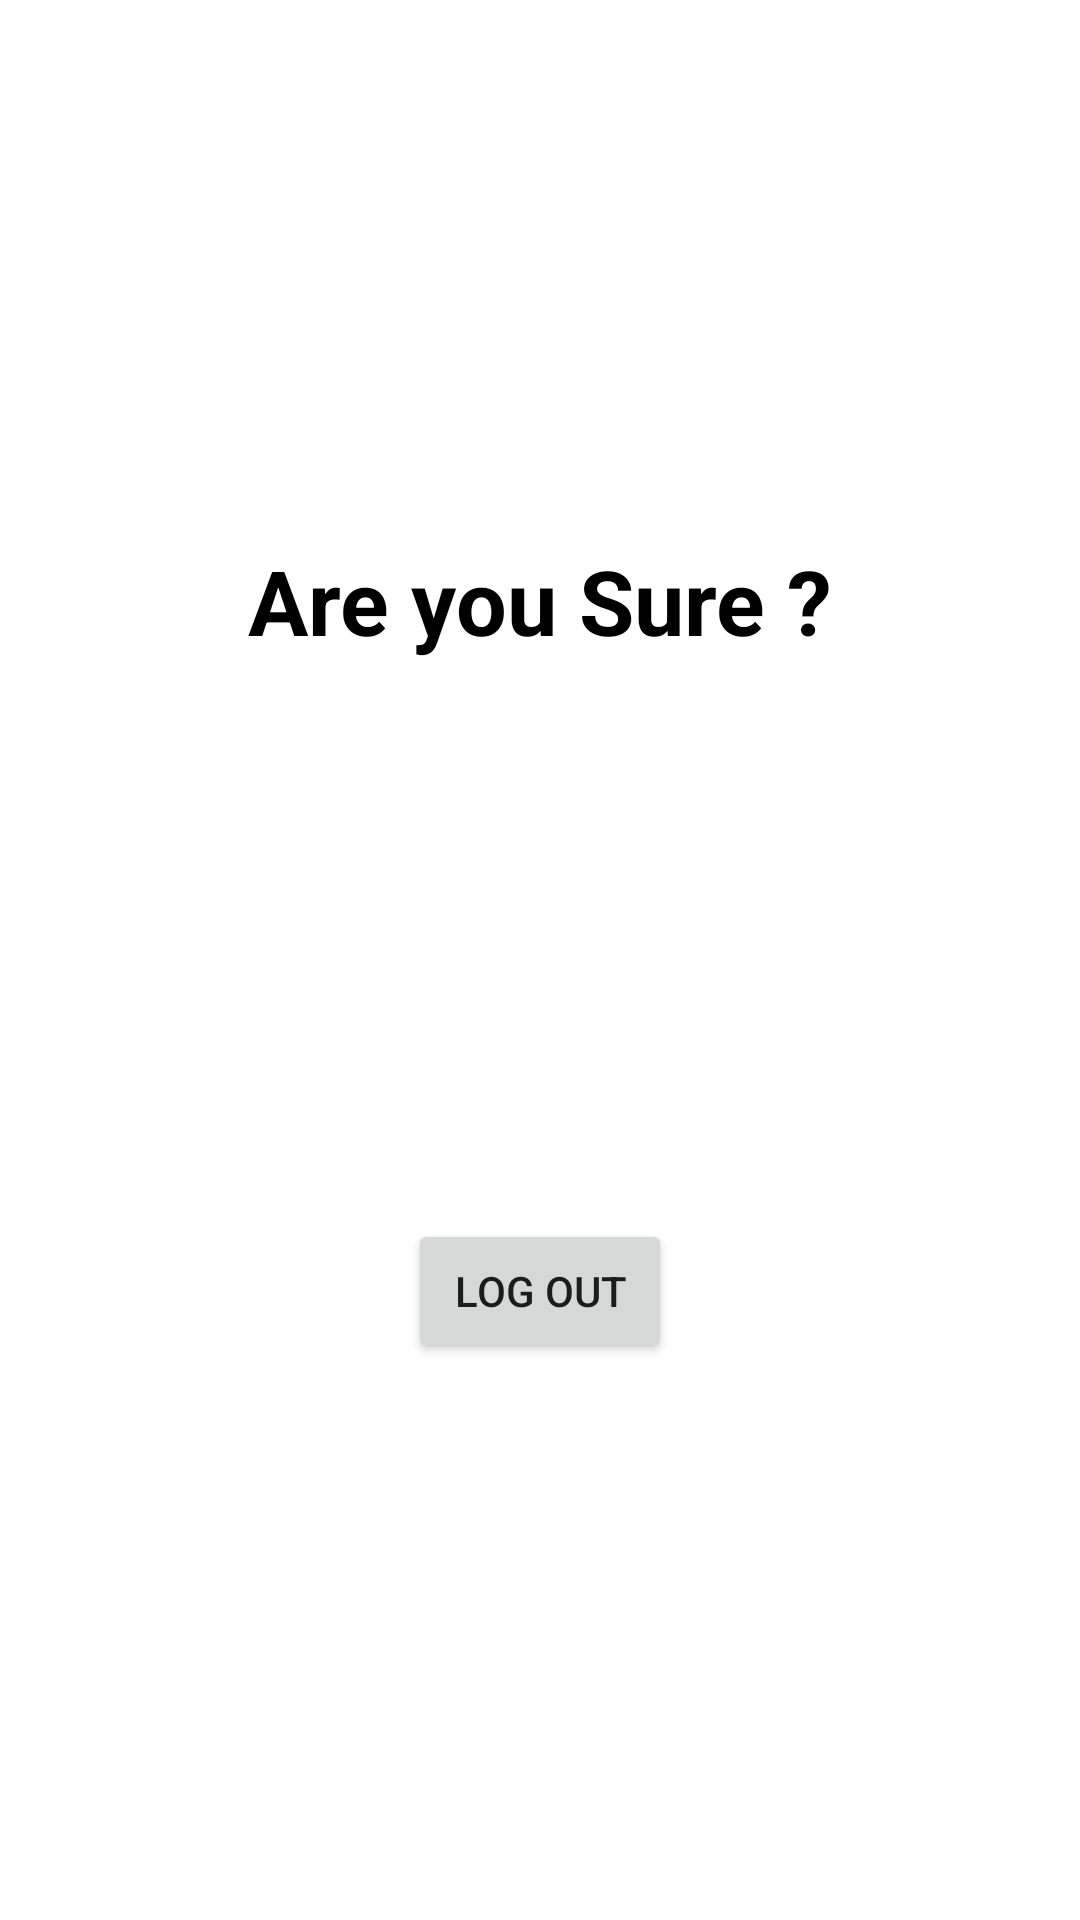

The Android layout XML behind this screen, and the referenced resources:
<!-- AndroidManifest.xml: application theme Theme.MyStudents -->
<!-- res/layout/logout_fragment.xml -->
<?xml version="1.0" encoding="utf-8"?>
<androidx.constraintlayout.widget.ConstraintLayout
    xmlns:android="http://schemas.android.com/apk/res/android"
    xmlns:app="http://schemas.android.com/apk/res-auto"
    xmlns:tools="http://schemas.android.com/tools"
    android:layout_width="match_parent"
    android:layout_height="match_parent"
    tools:context=".ui.logout.Logout">

    <TextView
        android:id="@+id/textView2"
        android:layout_width="wrap_content"
        android:layout_height="wrap_content"
        android:text="Are you Sure ?"
        android:textColor="@color/black"
        android:textSize="30dp"
        android:textStyle="bold"
        app:layout_constraintBottom_toBottomOf="parent"
        app:layout_constraintEnd_toEndOf="parent"
        app:layout_constraintStart_toStartOf="parent"
        app:layout_constraintTop_toTopOf="parent"
        app:layout_constraintVertical_bias="0.30"/>

    <Button
        android:id="@+id/logOut"
        android:layout_width="wrap_content"
        android:layout_height="wrap_content"
        android:text="Log Out"
        app:layout_constraintBottom_toBottomOf="parent"
        app:layout_constraintEnd_toEndOf="parent"
        app:layout_constraintStart_toStartOf="parent"
        app:layout_constraintTop_toBottomOf="@+id/textView2" />

</androidx.constraintlayout.widget.ConstraintLayout>
<!-- resources referenced by this layout -->
<resources>
  <style name="Theme.MyStudents" parent="Theme.MaterialComponents.DayNight.DarkActionBar">
          
          <item name="colorPrimary">@color/purple_500</item>
          <item name="colorPrimaryVariant">@color/purple_700</item>
          <item name="colorOnPrimary">@color/white</item>
          
          <item name="colorSecondary">@color/teal_200</item>
          <item name="colorSecondaryVariant">@color/teal_700</item>
          <item name="colorOnSecondary">@color/black</item>
          
          <item name="android:statusBarColor" tools:targetApi="l">?attr/colorPrimaryVariant</item>
          
      </style>
  <!-- not gathered from this repository: default colours our renderer supplied (Android Studio template values) -->
  <color name="purple_500">#FF6200EE</color>
  <color name="purple_700">#FF3700B3</color>
  <color name="teal_200">#FF03DAC5</color>
  <color name="teal_700">#FF018786</color>
  <color name="black">#FF000000</color>
  <color name="white">#FFFFFFFF</color>
</resources>
